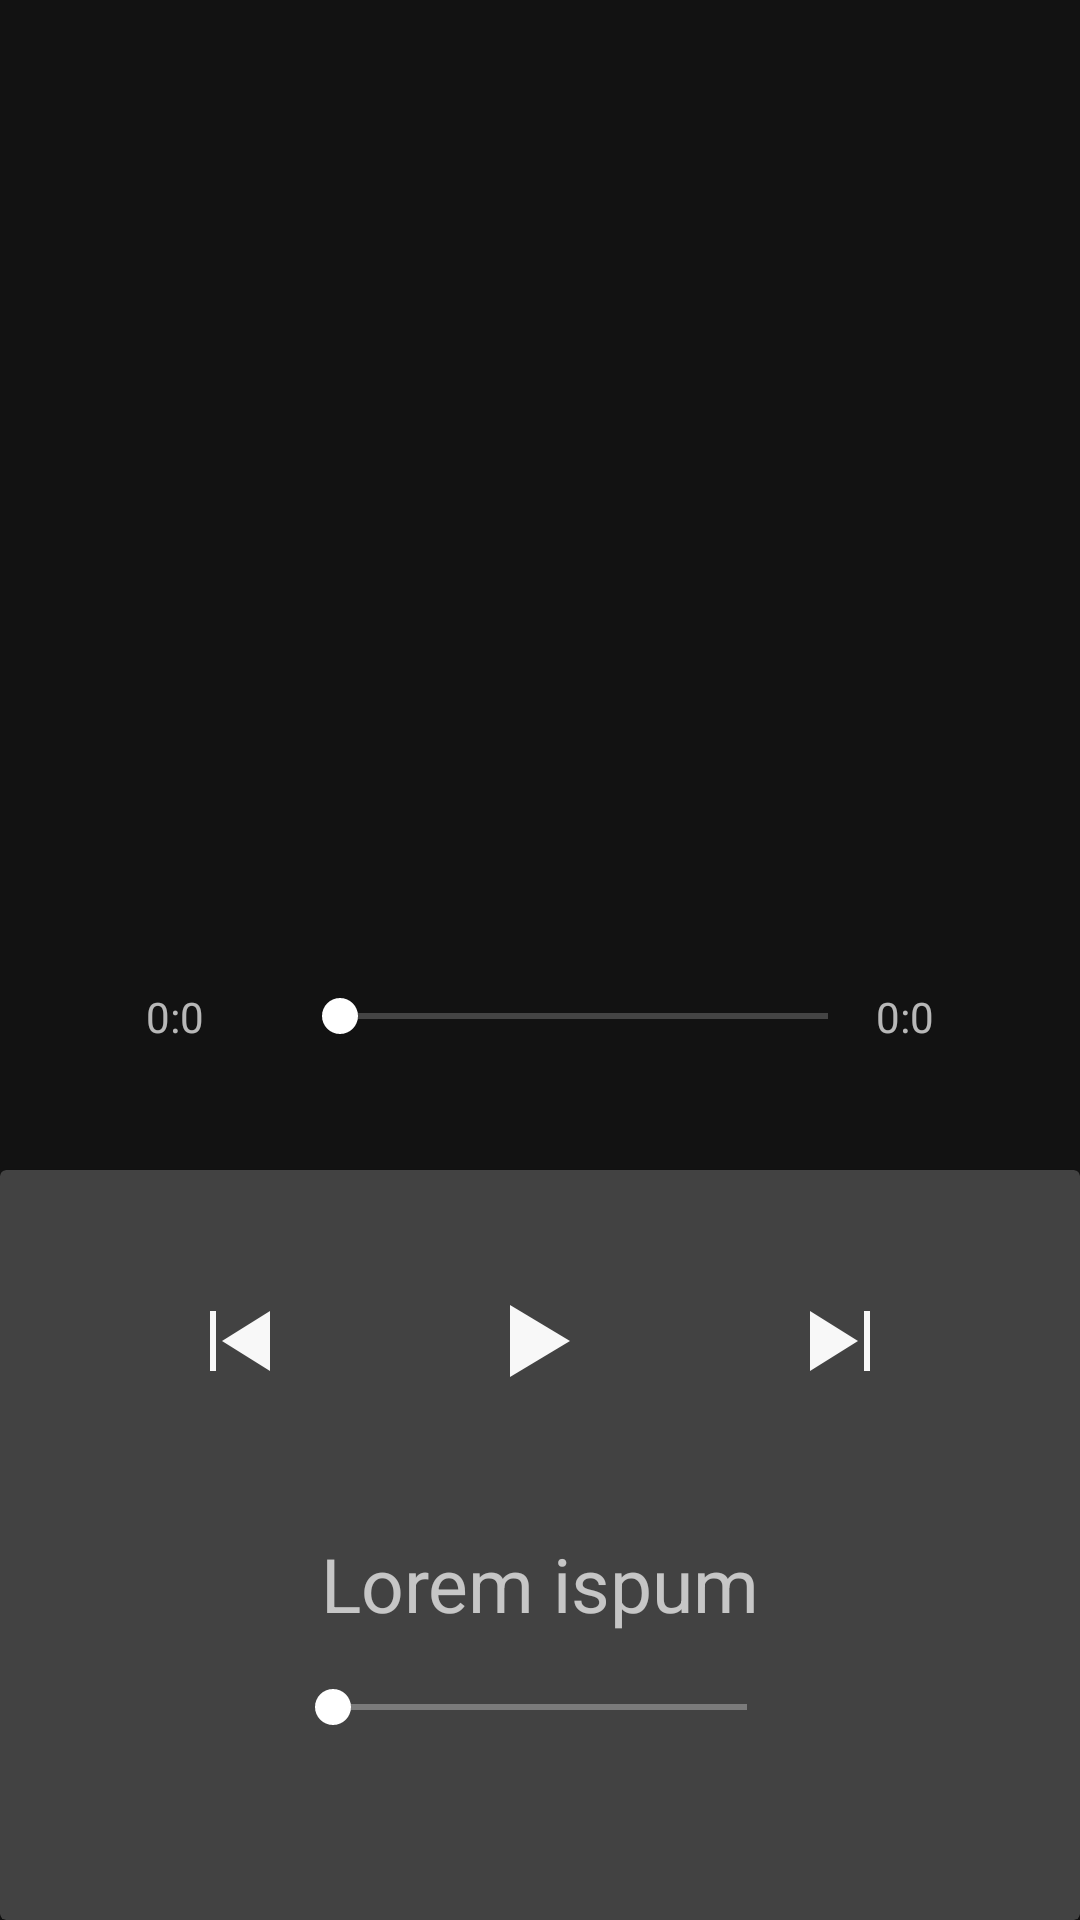

Reconstruct the res/layout file that produces this screen, plus the resources it refers to.
<!-- AndroidManifest.xml: application theme AppTheme -->
<!-- res/layout/activity_mp3_player.xml -->
<?xml version="1.0" encoding="utf-8"?>
<androidx.constraintlayout.widget.ConstraintLayout xmlns:android="http://schemas.android.com/apk/res/android"
    xmlns:app="http://schemas.android.com/apk/res-auto"
    xmlns:tools="http://schemas.android.com/tools"
    android:layout_width="match_parent"
    android:layout_height="match_parent"
    tools:context=".lab_7.mp3Player"

    >

    <ImageView
        android:id="@+id/imageView"
        android:layout_width="150dp"
        android:layout_height="150dp"
        android:src="@drawable/music_image_background"
        app:layout_constraintBottom_toBottomOf="parent"
        app:layout_constraintEnd_toEndOf="parent"
        app:layout_constraintStart_toStartOf="parent"
        app:layout_constraintTop_toTopOf="parent"
        app:layout_constraintVertical_bias="0.3" />


    <LinearLayout
        android:layout_width="match_parent"
        android:layout_height="wrap_content"
        android:orientation="horizontal"
        android:gravity="center"
        android:weightSum="14"
        app:layout_constraintBottom_toBottomOf="parent"
        app:layout_constraintEnd_toEndOf="parent"
        app:layout_constraintHorizontal_bias="1.0"
        app:layout_constraintStart_toStartOf="parent"
        app:layout_constraintTop_toBottomOf="@+id/imageView"
        app:layout_constraintVertical_bias="0.1"
        >



        <TextView
            android:id="@+id/startTimeField"
            android:layout_width="0dp"
            android:layout_height="wrap_content"
            android:text="0:0"
            android:layout_weight="2"
            />

        <SeekBar
            android:id="@+id/mp3Seekbar"
            android:layout_width="0dp"
            android:layout_weight="8"
            android:layout_height="wrap_content"
            android:thumbTint="@android:color/white"
            android:progressTint="@android:color/white"

            />

        <TextView
            android:id="@+id/endTimeField"
            android:layout_width="wrap_content"
            android:layout_height="wrap_content"
            android:text="0:0"


            />

    </LinearLayout>


    <androidx.cardview.widget.CardView
        android:id="@+id/cardView"
        android:layout_width="match_parent"
        android:layout_height="250dp"
        app:layout_constraintBottom_toBottomOf="parent"
        app:layout_constraintStart_toStartOf="parent"
        app:layout_constraintTop_toTopOf="parent"
        app:layout_constraintVertical_bias="1">


        <androidx.constraintlayout.widget.ConstraintLayout
            android:layout_width="match_parent"
            android:layout_height="match_parent"


            >

            <LinearLayout
                android:id="@+id/linearLayout5"
                android:layout_width="match_parent"
                android:layout_height="wrap_content"
                android:gravity="center"
                android:orientation="horizontal"
                app:layout_constraintBottom_toBottomOf="parent"
                app:layout_constraintEnd_toEndOf="parent"
                app:layout_constraintStart_toStartOf="parent"
                app:layout_constraintTop_toTopOf="parent"
                app:layout_constraintVertical_bias="0.1">

                <androidx.appcompat.widget.AppCompatImageButton
                    android:id="@+id/previousBtn"
                    android:layout_width="80dp"
                    android:layout_height="80dp"
                    android:clickable="true"
                    android:onClick="Music"
                    android:layout_marginRight="20dp"
                    android:background="@android:color/transparent"
                    android:src="@mipmap/previous" />

                <androidx.appcompat.widget.AppCompatImageButton
                    android:id="@+id/playBtn"
                    android:clickable="true"
                    android:onClick="Music"
                    android:layout_width="80dp"
                    android:layout_height="80dp"
                    android:layout_marginRight="20dp"
                    android:background="@android:color/transparent"
                    android:src="@mipmap/play" />

                <androidx.appcompat.widget.AppCompatImageButton
                    android:id="@+id/nextBtn"
                    android:layout_width="80dp"
                    android:layout_height="80dp"
                    android:clickable="true"
                    android:onClick="Music"
                    android:background="@android:color/transparent"
                    android:src="@mipmap/next"

                    />

            </LinearLayout>


            <TextView
                android:id="@+id/songName"
                android:layout_width="wrap_content"
                android:layout_height="wrap_content"
                android:text="Lorem ispum"
                android:textSize="25sp"
                app:layout_constraintBottom_toBottomOf="parent"
                app:layout_constraintEnd_toEndOf="parent"
                app:layout_constraintStart_toStartOf="parent"
                app:layout_constraintTop_toBottomOf="@+id/linearLayout5"
                app:layout_constraintVertical_bias="0.2" />

            <SeekBar
                android:id="@+id/volumeSeekBar"
                android:layout_width="170dp"
                android:layout_height="wrap_content"
                android:thumbTint="@android:color/white"
                android:progressBackgroundTint="@android:color/white"
                android:progressTint="@android:color/white"
                app:layout_constraintBottom_toBottomOf="parent"
                app:layout_constraintEnd_toEndOf="parent"
                app:layout_constraintStart_toStartOf="parent"
                app:layout_constraintTop_toBottomOf="@+id/songName"
                app:layout_constraintVertical_bias="0.2" />


        </androidx.constraintlayout.widget.ConstraintLayout>


    </androidx.cardview.widget.CardView>


</androidx.constraintlayout.widget.ConstraintLayout>
<!-- resources referenced by this layout -->
<resources>
  <!-- mipmap next: png bitmap (mipmap-hdpi, 313 bytes) -->
  <!-- mipmap play: png bitmap (mipmap-hdpi, 284 bytes) -->
  <!-- mipmap previous: png bitmap (mipmap-hdpi, 334 bytes) -->
  <style name="AppTheme" parent="Theme.MaterialComponents.NoActionBar">
          
          <item name="colorPrimary">@color/colorPrimary</item>
          <item name="colorPrimaryDark">@color/colorPrimaryDark</item>
          <item name="colorAccent">@color/colorAccent</item>
          <item name="hintTextAppearance">@color/jungleGreen</item>
      </style>
  <color name="colorPrimary">#FF932D</color>
  <color name="colorPrimaryDark">#E99646</color>
  <color name="colorAccent">#3F51B5</color>
  <color name="jungleGreen">#25AE90</color>
</resources>
